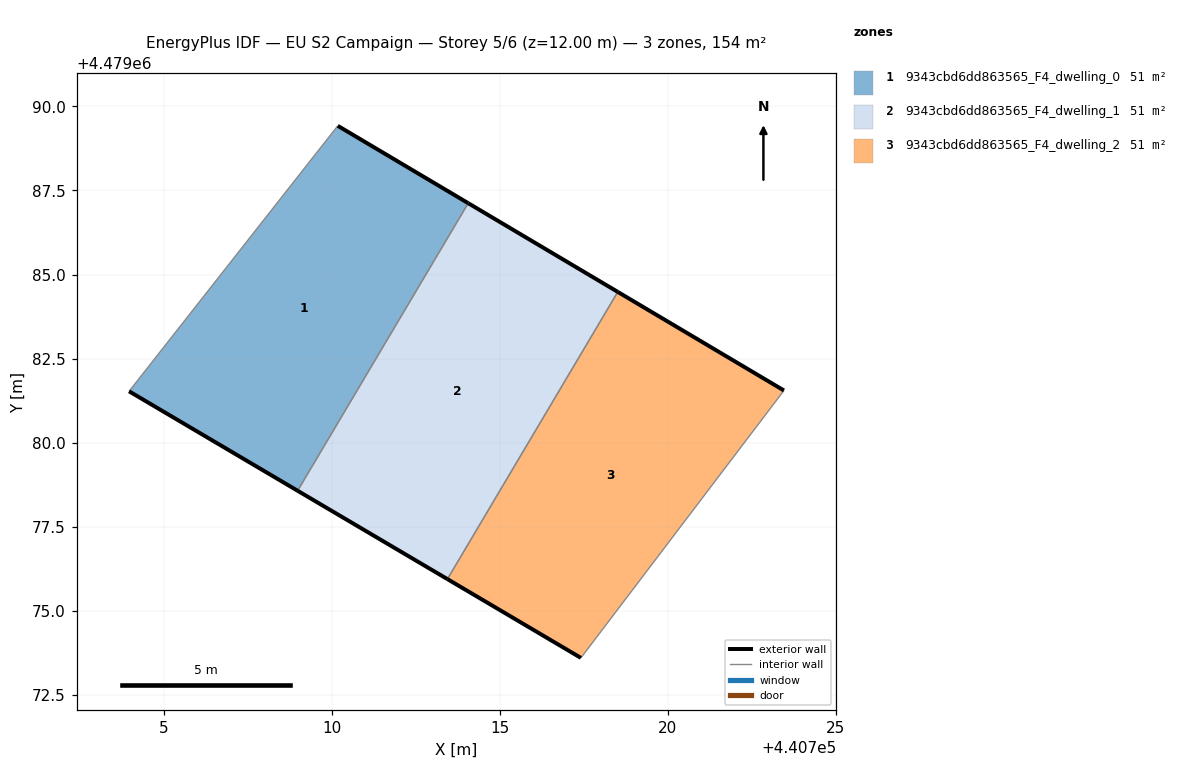
=== STOREY PLAN SPEC (per zone: floor XY polygon, exterior-wall plan segments, windows/doors) ===
zone 1: 9343cbd6dd863565_F4_dwelling_0  (51.4 m²)
  floor: (440708.99, 4479078.57) (440714.07, 4479087.12) (440710.18, 4479089.42) (440703.97, 4479081.53)
  exterior wall: (440708.99, 4479078.57) – (440703.97, 4479081.53)  [5.8 m]
  exterior wall: (440710.18, 4479089.42) – (440714.07, 4479087.12)  [4.5 m]
  interior walls: 2
zone 2: 9343cbd6dd863565_F4_dwelling_1  (51.4 m²)
  floor: (440713.45, 4479075.94) (440718.52, 4479084.48) (440714.07, 4479087.12) (440708.99, 4479078.57)
  exterior wall: (440713.45, 4479075.94) – (440708.99, 4479078.57)  [5.2 m]
  exterior wall: (440714.07, 4479087.12) – (440718.52, 4479084.48)  [5.2 m]
  interior walls: 2
zone 3: 9343cbd6dd863565_F4_dwelling_2  (51.4 m²)
  floor: (440717.42, 4479073.59) (440723.46, 4479081.55) (440718.52, 4479084.48) (440713.45, 4479075.94)
  exterior wall: (440717.42, 4479073.59) – (440713.45, 4479075.94)  [4.6 m]
  exterior wall: (440718.52, 4479084.48) – (440723.46, 4479081.55)  [5.7 m]
  interior walls: 2

=== DERIVED (storey summary) ===
Building: EU S2 Campaign
Storey: 5 of 6  (floor level z = 12.00 m)
Storey gross floor area: 154.3 m²
Zones on this storey: 3
  - 9343cbd6dd863565_F4_dwelling_0: floor 51.4 m²; exterior wall 10.3 m (31.0 m²); WWR 0.0%
  - 9343cbd6dd863565_F4_dwelling_1: floor 51.4 m²; exterior wall 10.3 m (31.0 m²); WWR 0.0%
  - 9343cbd6dd863565_F4_dwelling_2: floor 51.4 m²; exterior wall 10.4 m (31.1 m²); WWR 0.0%
Zone adjacency (shared interzone walls):
  - 9343cbd6dd863565_F4_dwelling_0 ↔ 9343cbd6dd863565_F4_dwelling_1
  - 9343cbd6dd863565_F4_dwelling_1 ↔ 9343cbd6dd863565_F4_dwelling_2